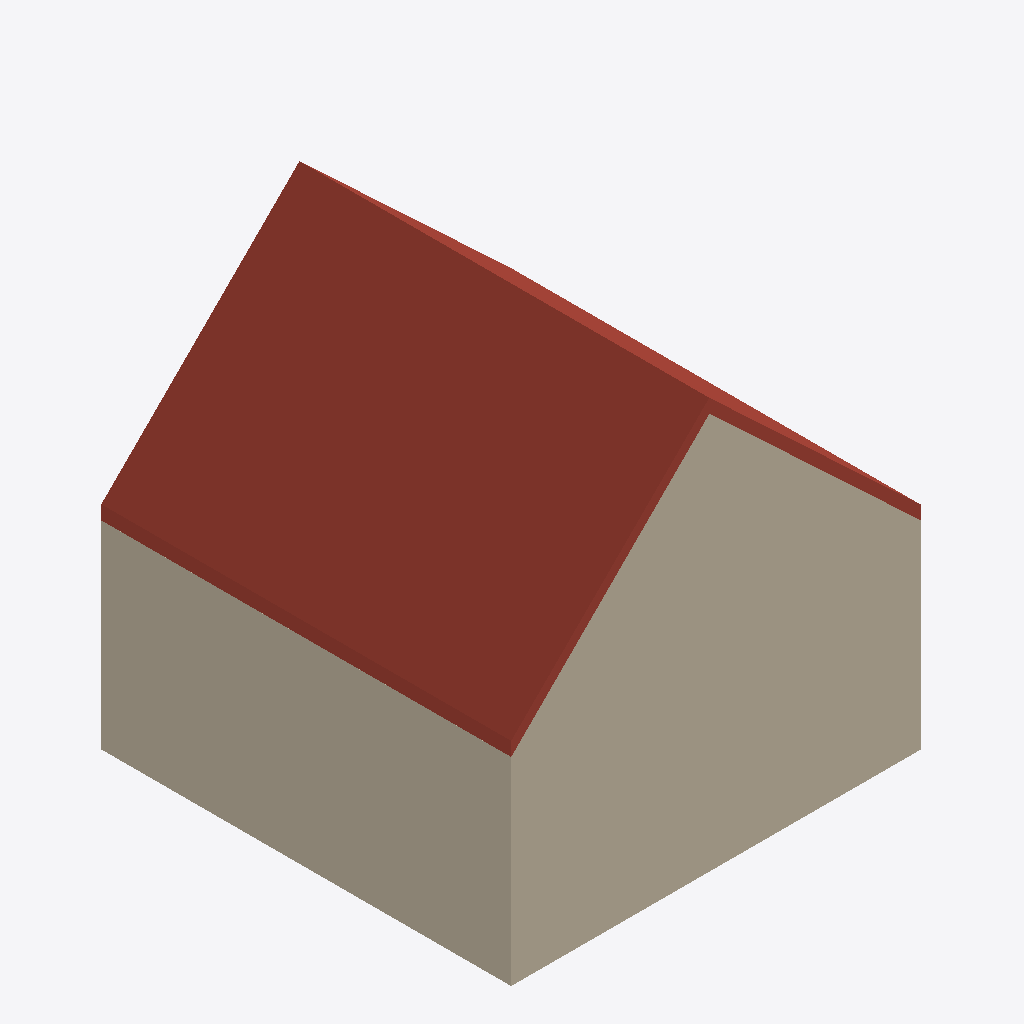
Isometric view of an IFC building model (IFC-SPF (STEP), schema IFC2X3, length unit foot), seen from the south-west, elements coloured by IFC class (only those large enough to see are counted): 4 walls (beige), 1 roof (red-brown).
Extent 6.3 m × 6.3 m × 6.3 m (x, y, z). Storeys (2): Level 1 at 0.00 m; Level 2 at 3.05 m. Elements (6): 4 IfcWallStandardCase, 1 IfcDoor, 1 IfcRoof.

HEADER;
FILE_DESCRIPTION(('ViewDefinition [CoordinationView_V2.0]','RevitIdentifiers [ContentGUID: e258f38c-3d6f-49d3-b18b-ca2a2adfb657, VersionGUID: 721aa975-d058-4e88-97f4-da427f619753, NumberOfSaves: 3]','CoordinateReference [CoordinateBase: Shared Coordinates, ProjectSite: Default Site]'),'2;1');
FILE_NAME('TestHome.ifc','2025-06-19T09:32:49-05:00',(''),(''),'ODA SDAI 24.6','Autodesk Revit 24.3.0.13 (ENU) - IFC 24.3.0.13','');
FILE_SCHEMA(('IFC2X3'));
ENDSEC;
DATA;
#30=IFCPROJECT('3YMFECFMz9qx6BoYhL84cd',#18,'',$,$,'','',(#25),#431);
#45=IFCSITE('3YMFECFMz9qx6BoYhL84cb',#18,'Default',$,$,#44,$,$,.ELEMENT.,(42,24,53,508911),(-71,-15,-29,-58837),0.0,$,$);
#35=IFCBUILDING('3YMFECFMz9qx6BoYhL84cc',#18,'',$,$,#33,$,'',.ELEMENT.,$,$,#34);
#38=IFCBUILDINGSTOREY('0sp7qcNNTDA9jtXdTCh7c7',#18,'Level 1',$,'Level:Level 1',#37,$,'Level 1',.ELEMENT.,0.0);
#42=IFCBUILDINGSTOREY('3XOt2pYUf0_QYxfkusn0vl',#18,'Level 2',$,'Level:Level 1',#41,$,'Level 2',.ELEMENT.,10.0);
#356=IFCROOF('3XOt2pYUf0_QYxfkusn0z_',#18,'Basic Roof:Roof 1:5029',$,'Basic Roof:Roof 1',#310,#355,'5029',.NOTDEFINED.);
#188=IFCWALLSTANDARDCASE('0sp7qcNNTDA9jtXdTCh7LG',#18,'Basic Wall:Wall 1:2987',$,'Basic Wall:Wall 1',#152,#187,'2987');
#211=IFCWALLSTANDARDCASE('0sp7qcNNTDA9jtXdTCh7Kp',#18,'Basic Wall:Wall 1:3016',$,'Basic Wall:Wall 1',#199,#210,'3016');
#93=IFCWALLSTANDARDCASE('0sp7qcNNTDA9jtXdTCh7GG',#18,'Basic Wall:Wall 1:2795',$,'Basic Wall:Wall 1',#48,#92,'2795');
#141=IFCWALLSTANDARDCASE('0sp7qcNNTDA9jtXdTCh7MG',#18,'Basic Wall:Wall 1:2923',$,'Basic Wall:Wall 1',#116,#140,'2923');
ENDSEC;
